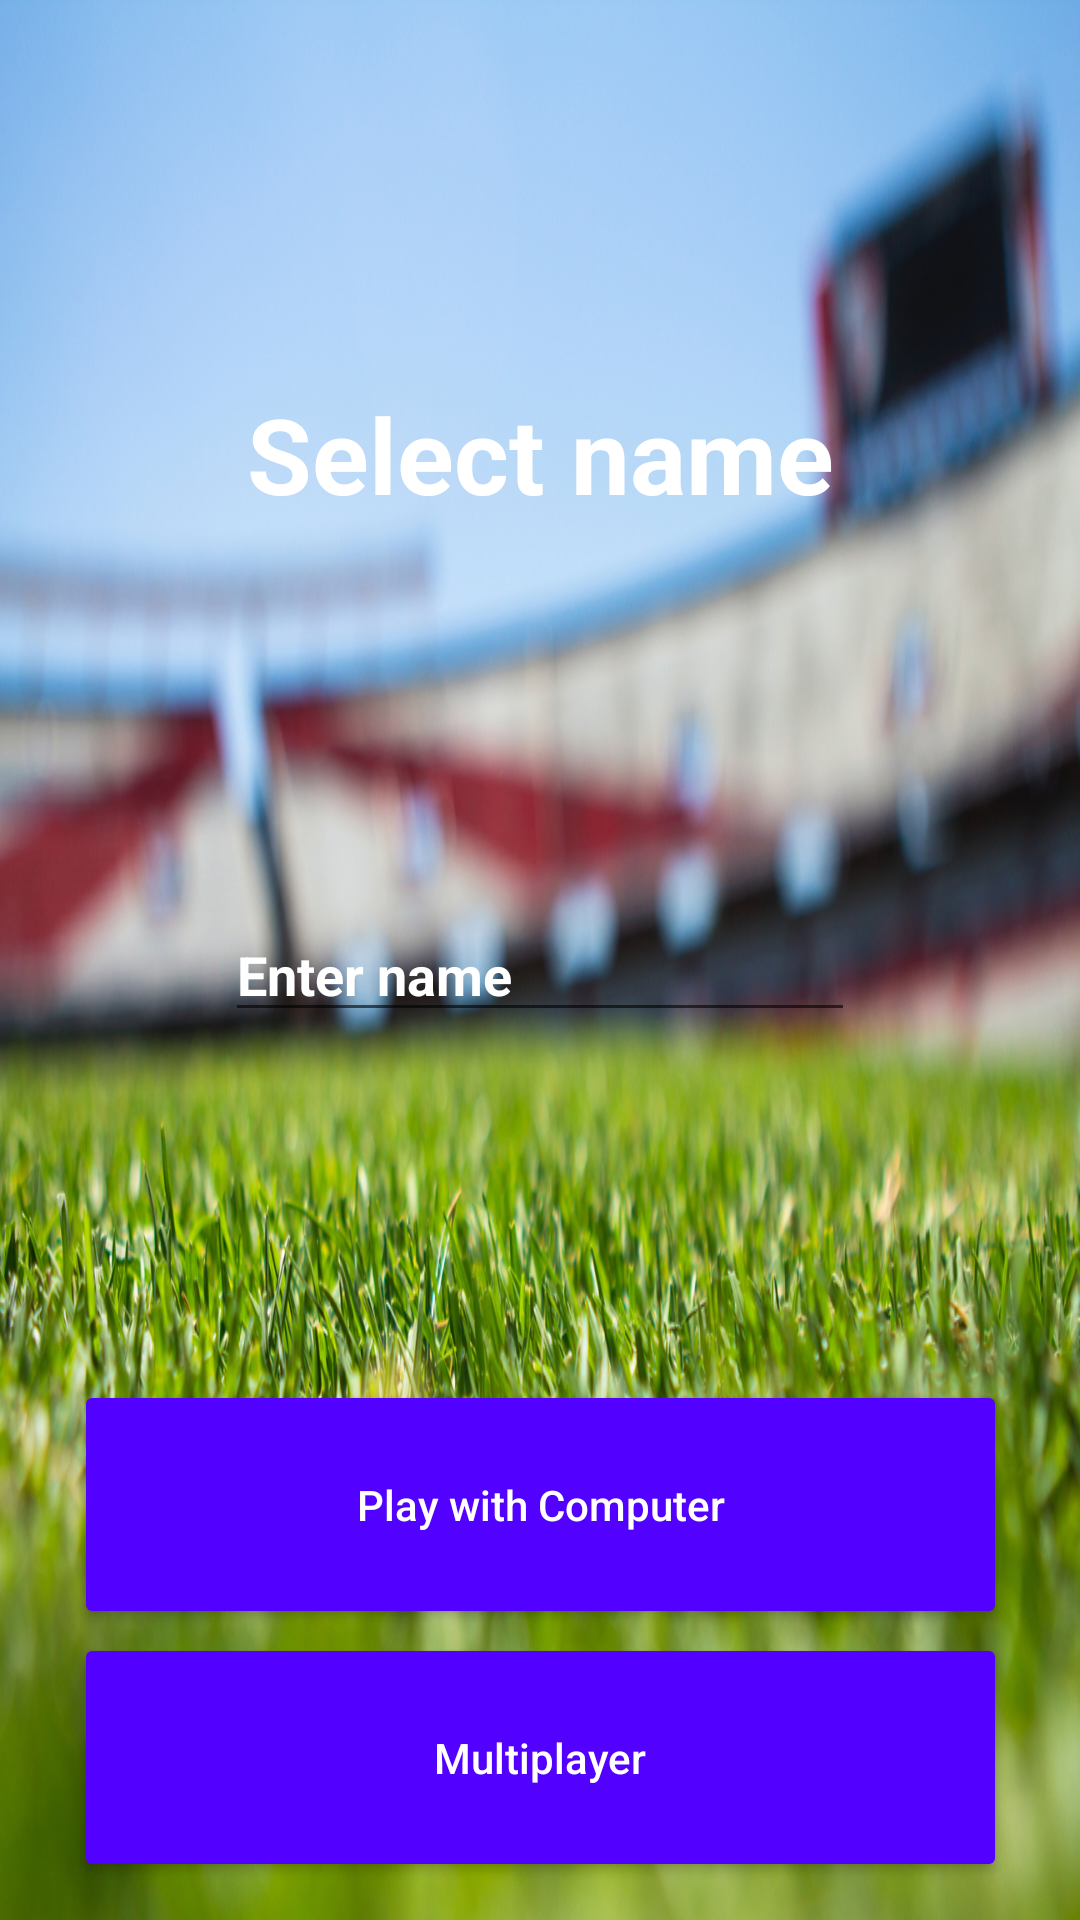

Reconstruct the res/layout file that produces this screen, plus the resources it refers to.
<!-- AndroidManifest.xml: application theme AppTheme -->
<!-- res/layout/activity_enter_name.xml -->
<?xml version="1.0" encoding="utf-8"?>
<androidx.constraintlayout.widget.ConstraintLayout xmlns:android="http://schemas.android.com/apk/res/android"
    xmlns:app="http://schemas.android.com/apk/res-auto"
    xmlns:tools="http://schemas.android.com/tools"
    android:layout_width="match_parent"
    android:layout_height="match_parent"
    android:background="@drawable/football_field_bg">


    <EditText
        android:id="@+id/editText"
        android:layout_width="wrap_content"
        android:layout_height="wrap_content"
        android:ems="10"
        tools:layout_editor_absoluteX="81dp"
        tools:layout_editor_absoluteY="429dp"
        android:layout_marginTop="128dp"
        android:hint="Enter name"
        android:focusable="false"
        android:clickable = "false"
        android:textColorHint = "#FFFFFF"
        android:inputType="textPersonName"
        android:textStyle="bold"
        android:textColor="#FFFFFF"
        app:layout_constraintEnd_toEndOf="parent"
        app:layout_constraintStart_toStartOf="parent"
        app:layout_constraintTop_toBottomOf="@+id/textView11" />

    <TextView
        android:id="@+id/textView11"
        android:layout_width="wrap_content"
        android:layout_height="wrap_content"
        android:layout_marginTop="128dp"
        android:gravity="center"
        android:text="Select name"
        android:textColor="#FFFFFF"
        android:textSize="35sp"
        android:textStyle="bold"
        app:layout_constraintEnd_toEndOf="parent"
        app:layout_constraintHorizontal_bias="0.5"
        app:layout_constraintStart_toStartOf="parent"
        app:layout_constraintTop_toTopOf="parent" />


    <Button
        android:id="@+id/button"
        android:layout_width="311dp"
        android:layout_height="83dp"
        android:layout_marginTop="116dp"
        android:backgroundTint="#5200FF"
        android:gravity="center"
        android:text="Play with Computer"
        android:textAllCaps="false"
        android:textColor="#FFFFFF"
        app:cornerRadius="20dp"
        app:layout_constraintEnd_toEndOf="parent"
        app:layout_constraintStart_toStartOf="parent"
        app:layout_constraintTop_toBottomOf="@+id/editText" />

    <Button
        android:id="@+id/mulyi_player"
        android:layout_width="311dp"
        android:layout_height="83dp"
        android:backgroundTint="#5200FF"
        android:gravity="center"
        android:text="Multiplayer"
        android:textAllCaps="false"
        android:textColor="#FFFFFF"
        app:cornerRadius="20dp"
        app:layout_constraintBottom_toBottomOf="parent"
        app:layout_constraintEnd_toEndOf="@+id/button"
        app:layout_constraintHorizontal_bias="0.0"
        app:layout_constraintStart_toStartOf="@+id/button"
        app:layout_constraintTop_toBottomOf="@+id/button"
        app:layout_constraintVertical_bias="0.087" />

</androidx.constraintlayout.widget.ConstraintLayout>
<!-- resources referenced by this layout -->
<resources>
  <!-- drawable football_field_bg: jpg bitmap (drawable-mdpi, 1044867 bytes) -->
  <style name="AppTheme" parent="Theme.AppCompat.Light.NoActionBar">
          
          <item name="android:forceDarkAllowed">false</item>
      </style>
</resources>
